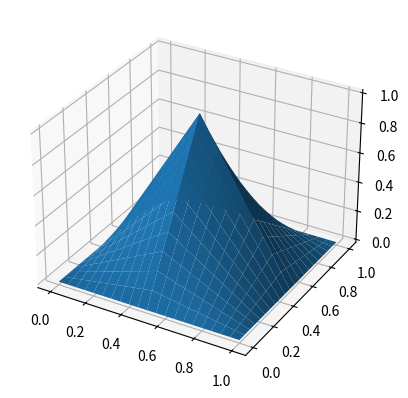

The script that saved this image: (Note: this script raises an exception after producing the figure.)
#!/usr/bin/python3

import numpy as np
import matplotlib.pyplot as plt
from mpl_toolkits.mplot3d import Axes3D

l = 1
i = 1

def hat1d(x):
    global l
    global i
    # return max(0, 1 - abs(2**l * x - i))
    temp = 1 - np.abs(2 * x - 1)
    # print(temp)
    # return np.max(0, temp)
    return temp

def hat2d(x0, x1):
    return hat1d(x0) * hat1d(x1)

x0 = np.linspace(0.0, 1.0, 20 + 1)
x1 = np.linspace(0.0, 1.0, 20 + 1)
gridX, gridY = np.meshgrid(x0, x1)
print(gridX)
print(gridY)
evals = hat2d(gridX, gridY)
print(evals)

fig = plt.figure()
ax = fig.add_subplot(111, projection='3d')
ax.plot_surface(gridX, gridY, evals)
# plt.show()
plt.savefig("graphs/hat_2d.eps")
# y = [[hat2d(x0[i], x1[j]) for j in range(len(x1)] for i in range(len(x0))]
# print(y)
# print(mesh)
